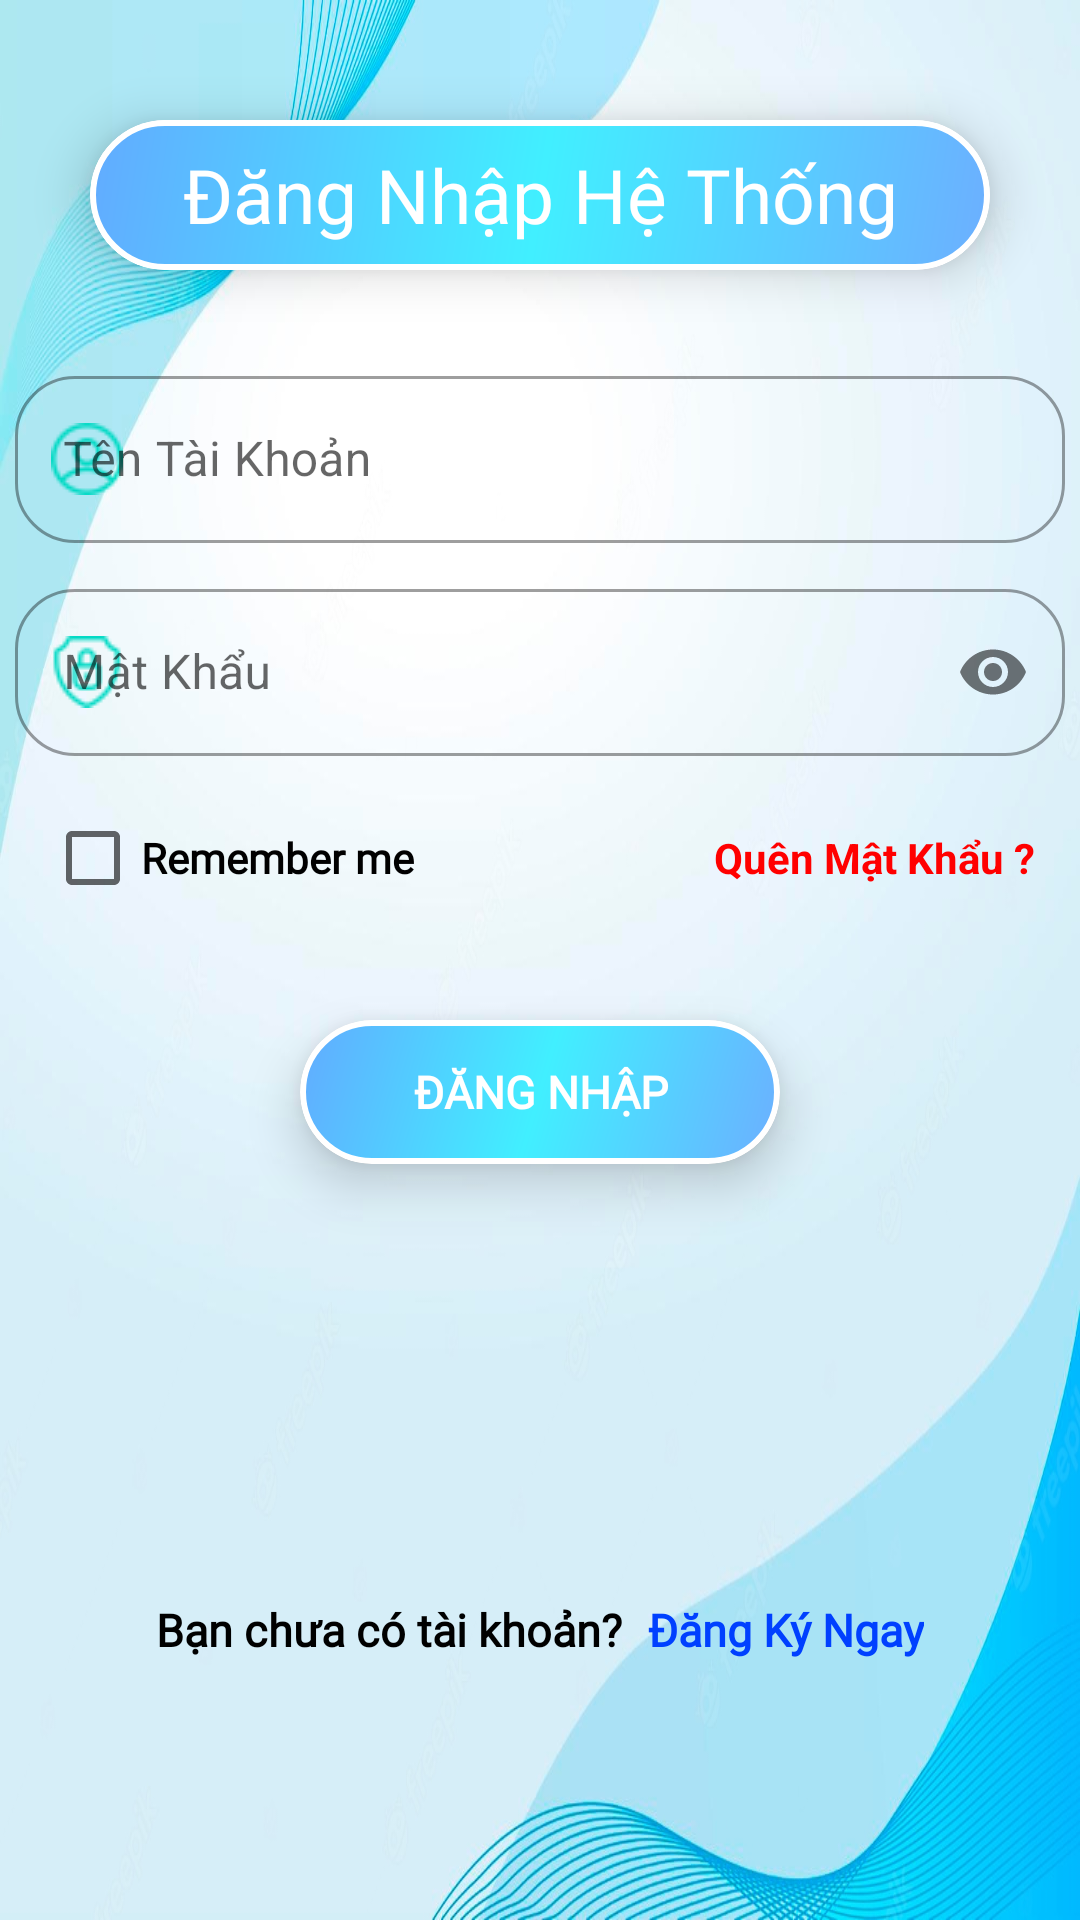

The Android layout XML behind this screen, and the referenced resources:
<!-- AndroidManifest.xml: application theme Theme.ActivityMain -->
<!-- res/layout/activity_signin_thuthu.xml -->
<?xml version="1.0" encoding="utf-8"?>
<LinearLayout xmlns:android="http://schemas.android.com/apk/res/android"
    xmlns:app="http://schemas.android.com/apk/res-auto"
    xmlns:tools="http://schemas.android.com/tools"
    android:layout_width="match_parent"
    android:layout_height="match_parent"
    android:background="@drawable/bgr_signin"
    android:orientation="vertical"
    android:paddingTop="20dp"
    tools:context=".LOGIN.login_user">



    <androidx.cardview.widget.CardView
        android:layout_width="wrap_content"
        android:layout_height="wrap_content"
        android:layout_gravity="center"
        android:layout_marginTop="20dp"
        app:cardCornerRadius="30dp"
        app:cardElevation="10dp">

        <TextView
            android:fontFamily="@font/robotoslabvariablefont_wght"
            android:layout_width="300dp"
            android:layout_height="50dp"
            android:background="@drawable/custom_title_login"
            android:gravity="center"
            android:text="Đăng Nhập Hệ Thống"
            android:textColor="#fff"
            android:textSize="25sp" />
    </androidx.cardview.widget.CardView>

    <com.google.android.material.textfield.TextInputLayout
        android:id="@+id/ed_user"
        style="@style/Widget.MaterialComponents.TextInputLayout.OutlinedBox"
        android:layout_width="350dp"
        android:layout_height="wrap_content"
        android:layout_gravity="center"
        android:layout_marginTop="30dp"
        app:boxCornerRadiusBottomEnd="20dp"
        app:boxCornerRadiusBottomStart="20dp"
        app:boxCornerRadiusTopEnd="20dp"
        app:boxCornerRadiusTopStart="20dp"
        app:startIconDrawable="@drawable/username"
        app:startIconTint="@color/teal_200">

        <com.google.android.material.textfield.TextInputEditText
            android:layout_width="match_parent"
            android:layout_height="wrap_content"
            android:hint="Tên Tài Khoản"
            android:textColor="@color/black" />

    </com.google.android.material.textfield.TextInputLayout>

    <com.google.android.material.textfield.TextInputLayout
        android:id="@+id/ed_pass"
        style="@style/Widget.MaterialComponents.TextInputLayout.OutlinedBox"
        android:layout_width="350dp"
        android:layout_height="wrap_content"
        android:layout_gravity="center"
        android:layout_marginTop="10dp"
        app:boxCornerRadiusBottomEnd="20dp"
        app:boxCornerRadiusBottomStart="20dp"
        app:boxCornerRadiusTopEnd="20dp"
        app:boxCornerRadiusTopStart="20dp"
        app:passwordToggleEnabled="true"
        app:startIconDrawable="@drawable/lock"
        app:startIconTint="@color/teal_200">

        <com.google.android.material.textfield.TextInputEditText
            android:layout_width="match_parent"
            android:layout_height="wrap_content"
            android:hint="Mật Khẩu"
            android:inputType="numberPassword"
            android:textColor="@color/black" />
    </com.google.android.material.textfield.TextInputLayout>

    <LinearLayout
        android:layout_width="match_parent"
        android:layout_height="wrap_content"
        android:layout_marginTop="10dp"
        android:gravity="center"
        android:orientation="horizontal">

        <CheckBox
            android:fontFamily="@font/robotoslabvariablefont_wght"
            android:id="@+id/ck_savePass"
            android:layout_width="wrap_content"
            android:layout_height="wrap_content"
            android:layout_marginRight="100dp"
            android:text="Remember me"
            android:textStyle="bold" />

        <TextView
            android:id="@+id/tv_update"
            android:layout_width="wrap_content"
            android:layout_height="wrap_content"
            android:text="Quên Mật Khẩu ?"
            android:textColor="#FF0000"
            android:textStyle="bold" />

    </LinearLayout>
    <androidx.cardview.widget.CardView
        android:layout_width="wrap_content"
        android:layout_height="wrap_content"
        android:layout_gravity="center"
        android:layout_marginTop="30dp"
        app:cardCornerRadius="30dp"
        app:cardElevation="10dp">

        <androidx.appcompat.widget.AppCompatButton
            android:id="@+id/btn_Signin"
            android:layout_width="160dp"
            android:layout_height="wrap_content"
            android:layout_gravity="center"
            android:background="@drawable/custom_title_login"
            android:fontFamily="@font/robotoslabvariablefont_wght"
            android:text="Đăng Nhập"
            android:textColor="@color/white"
            android:textSize="15sp"
            android:textStyle="bold" />
    </androidx.cardview.widget.CardView>
    <TextView
        android:layout_width="match_parent"
        android:layout_height="145dp" />

    <LinearLayout
        android:layout_width="match_parent"
        android:layout_height="wrap_content"
        android:gravity="center"
        android:orientation="horizontal">

        <TextView
            android:fontFamily="@font/robotoslabvariablefont_wght"
            android:textStyle="bold"
            android:layout_width="wrap_content"
            android:layout_height="wrap_content"
            android:layout_gravity="center"
            android:text="Bạn chưa có tài khoản? "
            android:textColor="@color/black"
            android:textSize="15sp" />

        <TextView
            android:id="@+id/tv_login"
            android:fontFamily="@font/robotoslabvariablefont_wght"
            android:layout_width="wrap_content"
            android:layout_height="wrap_content"
            android:layout_gravity="center"
            android:layout_marginLeft="5dp"
            android:text="Đăng Ký Ngay"
            android:textColor="#0040FF"
            android:textSize="15sp"
            android:textStyle="bold" />

    </LinearLayout>

</LinearLayout>
<!-- resources referenced by this layout -->
<resources>
  <color name="black">#FF000000</color>
  <color name="teal_200">#FF03DAC5</color>
  <color name="white">#FFFFFFFF</color>
  <!-- drawable bgr_signin: jpg bitmap (drawable, 96979 bytes) -->
  <!-- drawable custom_title_login (drawable) -->
  <?xml version="1.0" encoding="utf-8"?>
  <shape xmlns:android="http://schemas.android.com/apk/res/android">
      <gradient android:angle="135"
          android:endColor="#62ABFF"
          android:centerColor="#41EFFF"
          android:startColor="#6CAFFF"
          />
      <stroke android:color="#fff"
          android:width="2dp"
          />
      <corners android:radius="30dp"/>
  </shape>
  <!-- drawable lock: png bitmap (drawable, 671 bytes) -->
  <!-- drawable username: png bitmap (drawable, 1323 bytes) -->
  <style name="Theme.ActivityMain" parent="Theme.MaterialComponents.DayNight.NoActionBar">
          
          <item name="colorPrimary">@color/purple_500</item>
          <item name="colorPrimaryVariant">@color/purple_700</item>
          <item name="colorOnPrimary">@color/white</item>
          
          <item name="colorSecondary">@color/teal_200</item>
          <item name="colorSecondaryVariant">@color/teal_700</item>
          <item name="colorOnSecondary">@color/black</item>
          
          <item name="android:statusBarColor" tools:targetApi="l">?attr/colorPrimaryVariant</item>
          
      </style>
  <color name="purple_500">#FF6200EE</color>
  <color name="purple_700">#FF3700B3</color>
  <color name="teal_700">#FF018786</color>
</resources>
